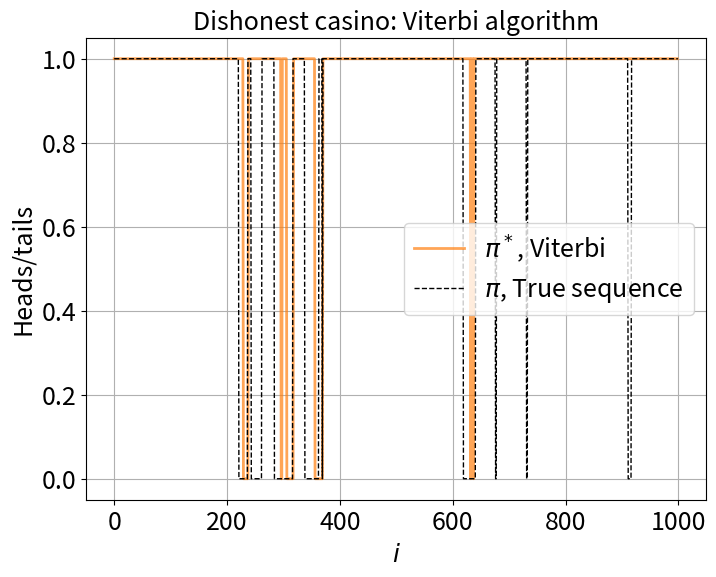

The script that saved this image:
# Local imports

# Global imports
import numpy as np
import matplotlib.pyplot as plt
from tqdm import tqdm

# Set plot params
plt.rc('font', size=18)          # controls default text sizes
plt.rc('axes', titlesize=18)     # fontsize of the axes title
plt.rc('axes', labelsize=18)     # fontsize of the x and y labels
plt.rc('xtick', labelsize=18)    # fontsize of the tick labels
plt.rc('ytick', labelsize=18)    # fontsize of the tick labels
plt.rc('legend', fontsize=18)    # legend fontsize

'''
A training example based on the "Occasionally dishones casino" example 
from  chapter 3 of Biological Sequence analysis, focusing on HMMs.
The specific example is random tosses of coins, and the task is to find 
    - most likely state sequence
    - probability of a certain sequence
    - most probable state for a certain observation
    - estimates for HMM model parameters, in two cases
        * Known state sequence => MLE estimates
        * Unknown state sequence: EM with Baum-Welch
'''


def casino(N):
    '''
        Generates a sequence lenght N of random contosses, with either a weighted coin or with a fair one. 
        Define: Head = h = 0, Tails = t = 0
    '''
    np.random.seed(1)
    
    # Data structures
    coin_seq = np.zeros(N, dtype=int)
    state_seq = np.zeros(N, dtype=int)

    # Transition probabilities 
    a_lf = 0.1         # p loaded => fair
    a_fl = 0.01         # p fair => loaded
    a = [a_lf, a_fl]
    
    a_0l = 0.3  # p start
    a_0f = 1 - a_0l
    a_0k = [a_0l, a_0f]
    state = np.random.choice(a=[0,1], size=1, p=a_0k)[0]  # 0 = loaded, 1 = fair, 

    # Emission probabilities
    e_hf = 0.5          # p head fair coin
    e_hl = 0.1          # p head loaded coin
    e = [e_hl, e_hf]

    for i in range(N):
        # go to new state based on previous state
        transition = np.random.choice([True, False], size=1, p=[a[state], 1-a[state]])[0]
        if transition:
            state = not state
        # emit value 
        emission = np.random.choice([0,1], size=1, p=[e[state], 1-e[state]])[0]
        # save emitted value and state
        coin_seq[i] = emission
        state_seq[i] = state
    return coin_seq, state_seq, e, a, a_0k


def viterbi(x, e, a, a_0k):
    ''' 
        Given a sequence x, calculate the most probable state sequence pi.
        Perform calculations in log space
    '''
    # Initialization
    pi = np.zeros(len(x))
    v = np.zeros((len(x)+1, 3)) 
    #          0  l  f
    v[0, :] = [1, 0, 0]  # p of most probable path ending in each state, if it ends now
    a_kl = np.array([ [0, a_0k[0], a_0k[1]], [0, 1-a[0], a[0]], [0, a[1], 1-a[1]] ])  # [ [a_00, a_0l, a_0f], [a_l0, a_ll, a_lf], [a_20, a_fl, a_ff] ]
    e_lx = np.array([ [0, 0], [e[0], 1-e[0]], [e[1], 1-e[1]] ])  # [ [e_0(h), e_0(t)], [e_l(h), e_l(t)], [e_f(h), e_f(t)] ]
    # Convert to log space
    v[0,:] = np.log(v[0,:])
    a_kl = np.log(a_kl)
    e_lx = np.log(e_lx)
    # Recursion
    for i in tqdm(range(1, len(x)+1)):
        xi = x[i-1]
        for l in range(v.shape[1]):
            # l is the new state, either 0 (loaded) or 1 (fair). 0 is inaccessible p=0
            e_l = e_lx[l, :]
            v_a_kl = v[i-1,:] + a_kl[:, l]
            v[i, l] =  e_l[xi] + np.max( v_a_kl )
            pi[i-1] = np.argmax( v_a_kl ) - 1 # remove the extra state
    # Termination
    p_xpi = np.exp(np.max(v[-1,:]))
    # Traceback
    return pi


# Generate sequence of coin tosses
L = 1000
x, pi, e, a, a_0k = casino(L)

# Obtain most probable state sequence - Viterbi algorithm
pi_m = viterbi(x, e, a, a_0k)

# Plot
print(f'**** Viterbi accuracy: {(np.sum(pi_m == pi) / L):.2f}')
fig, ax = plt.subplots(figsize=(8,6))
ax.plot(pi_m[1:], c='C1', linewidth=2, alpha=0.7, label=r'$\pi^*$, Viterbi')
# ax.fill_between(np.arange(L), 1, pi_m)
ax.plot(pi, c='k', linestyle='--', linewidth=1, label=r'$\pi$, True sequence')
ax.grid()
ax.legend(loc='best')
ax.set_title('Dishonest casino: Viterbi algorithm')
ax.set_xlabel(r'$i$')
ax.set_ylabel(r'Heads/tails')
plt.savefig(f'viterbi_L={L}.png')
